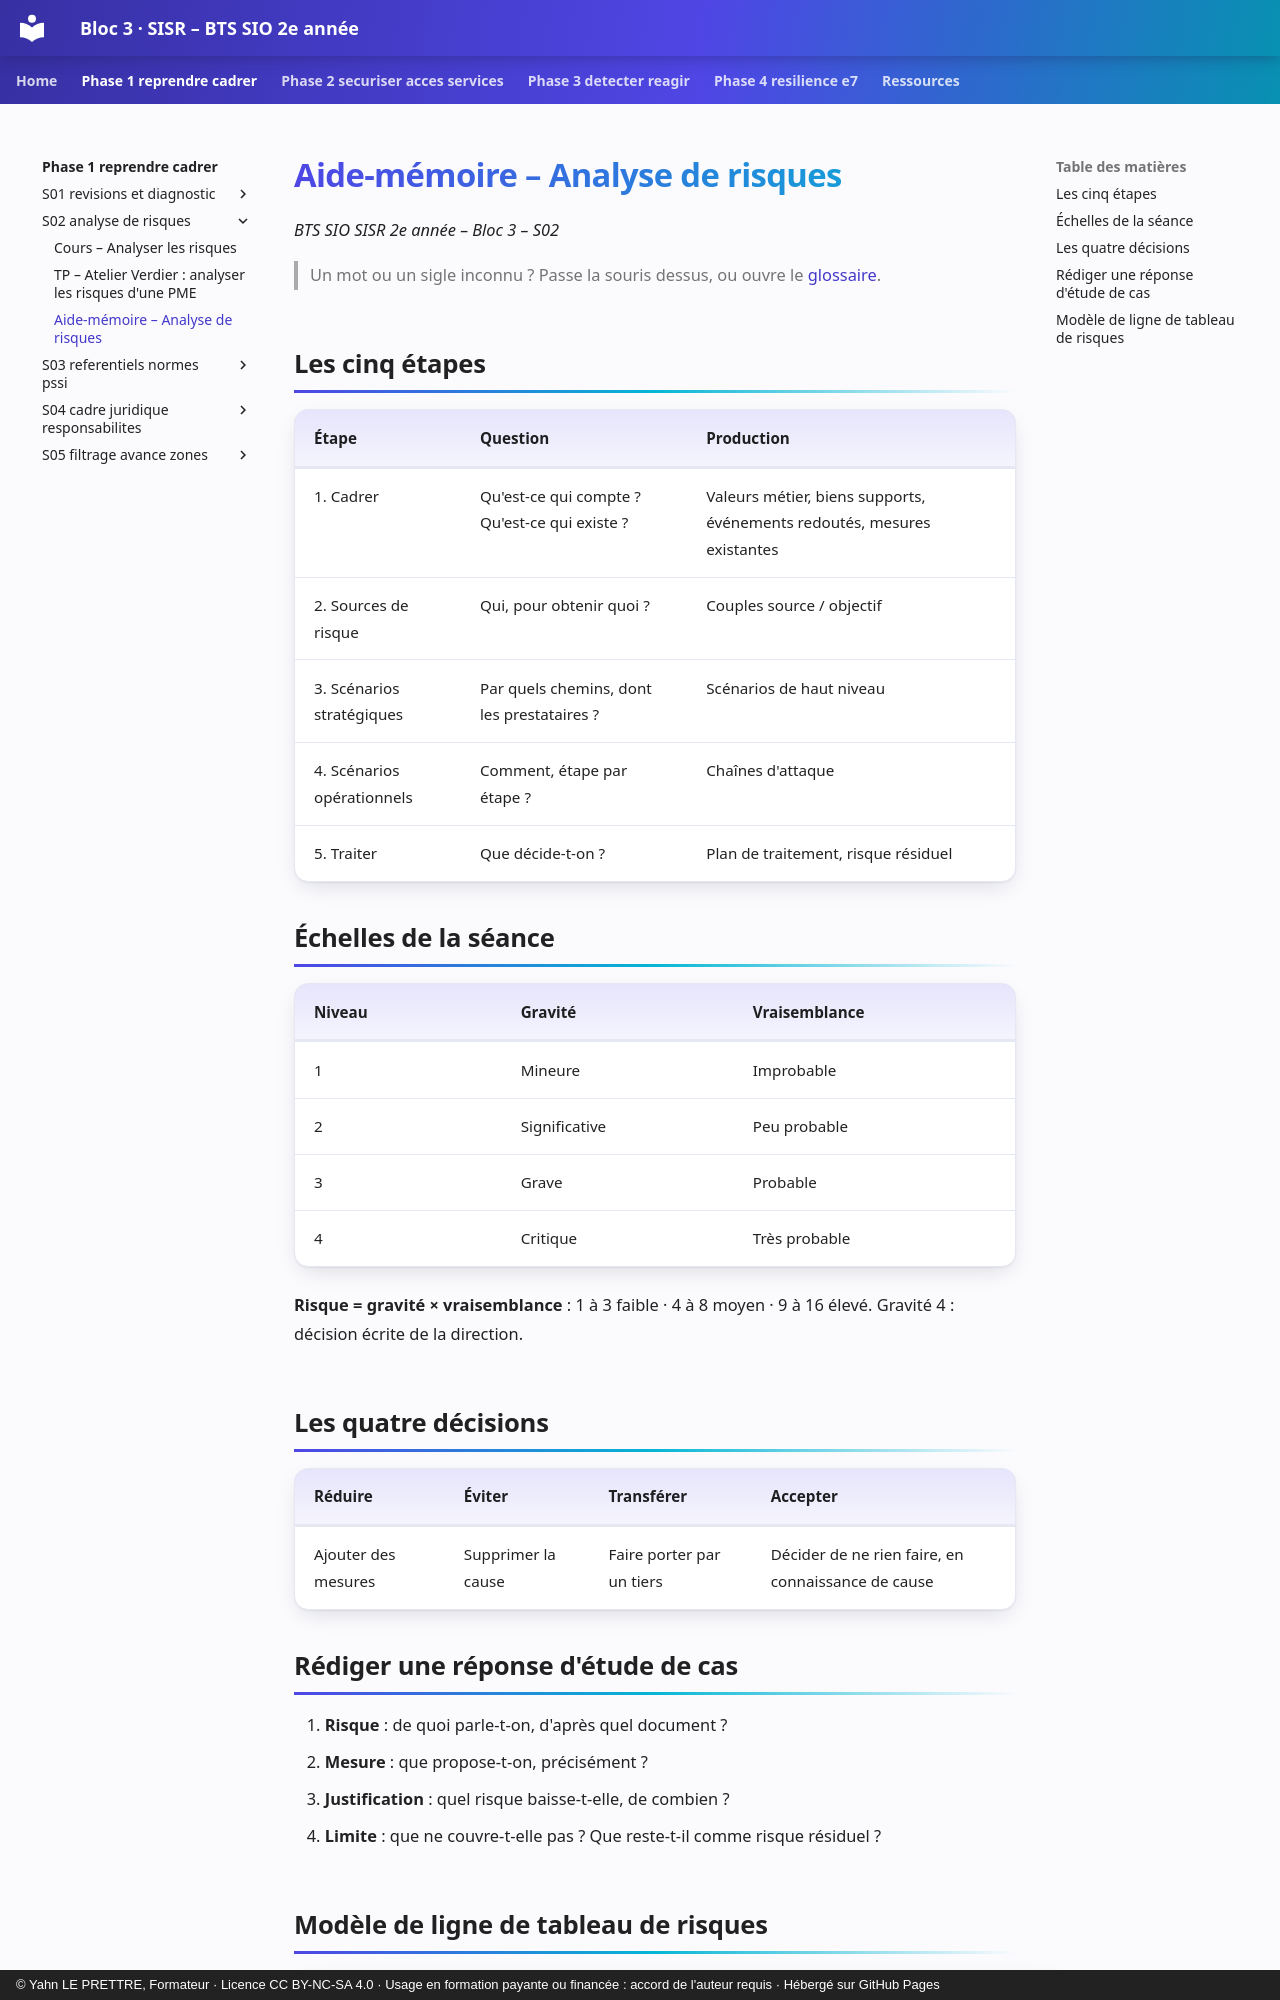

repository: YahnLP/bts2-sio-sisr-bloc3 · page: phase-1-reprendre-cadrer/S02-analyse-de-risques/03-aide-memoire/index.html · generator: mkdocs · copyright: © Yahn LE PRETTRE, Formateur · Licence CC BY-NC-SA 4.0 · Usage en formation payante ou financée : accord de l'auteur requis · Hébergé sur GitHub Pages

# Aide-mémoire – Analyse de risques

*BTS SIO SISR 2e année – Bloc 3 – S02*

> Un mot ou un sigle inconnu ? Passe la souris dessus, ou ouvre le [glossaire](../../ressources/glossaire.md).

## Les cinq étapes

| Étape | Question | Production |
|---|---|---|
| 1. Cadrer | Qu'est-ce qui compte ? Qu'est-ce qui existe ? | Valeurs métier, biens supports, événements redoutés, mesures existantes |
| 2. Sources de risque | Qui, pour obtenir quoi ? | Couples source / objectif |
| 3. Scénarios stratégiques | Par quels chemins, dont les prestataires ? | Scénarios de haut niveau |
| 4. Scénarios opérationnels | Comment, étape par étape ? | Chaînes d'attaque |
| 5. Traiter | Que décide-t-on ? | Plan de traitement, risque résiduel |

## Échelles de la séance

| Niveau | Gravité | Vraisemblance |
|---|---|---|
| 1 | Mineure | Improbable |
| 2 | Significative | Peu probable |
| 3 | Grave | Probable |
| 4 | Critique | Très probable |

**Risque = gravité × vraisemblance** : 1 à 3 faible · 4 à 8 moyen · 9 à 16 élevé. Gravité 4 : décision écrite de la direction.

## Les quatre décisions

| Réduire | Éviter | Transférer | Accepter |
|---|---|---|---|
| Ajouter des mesures | Supprimer la cause | Faire porter par un tiers | Décider de ne rien faire, en connaissance de cause |
